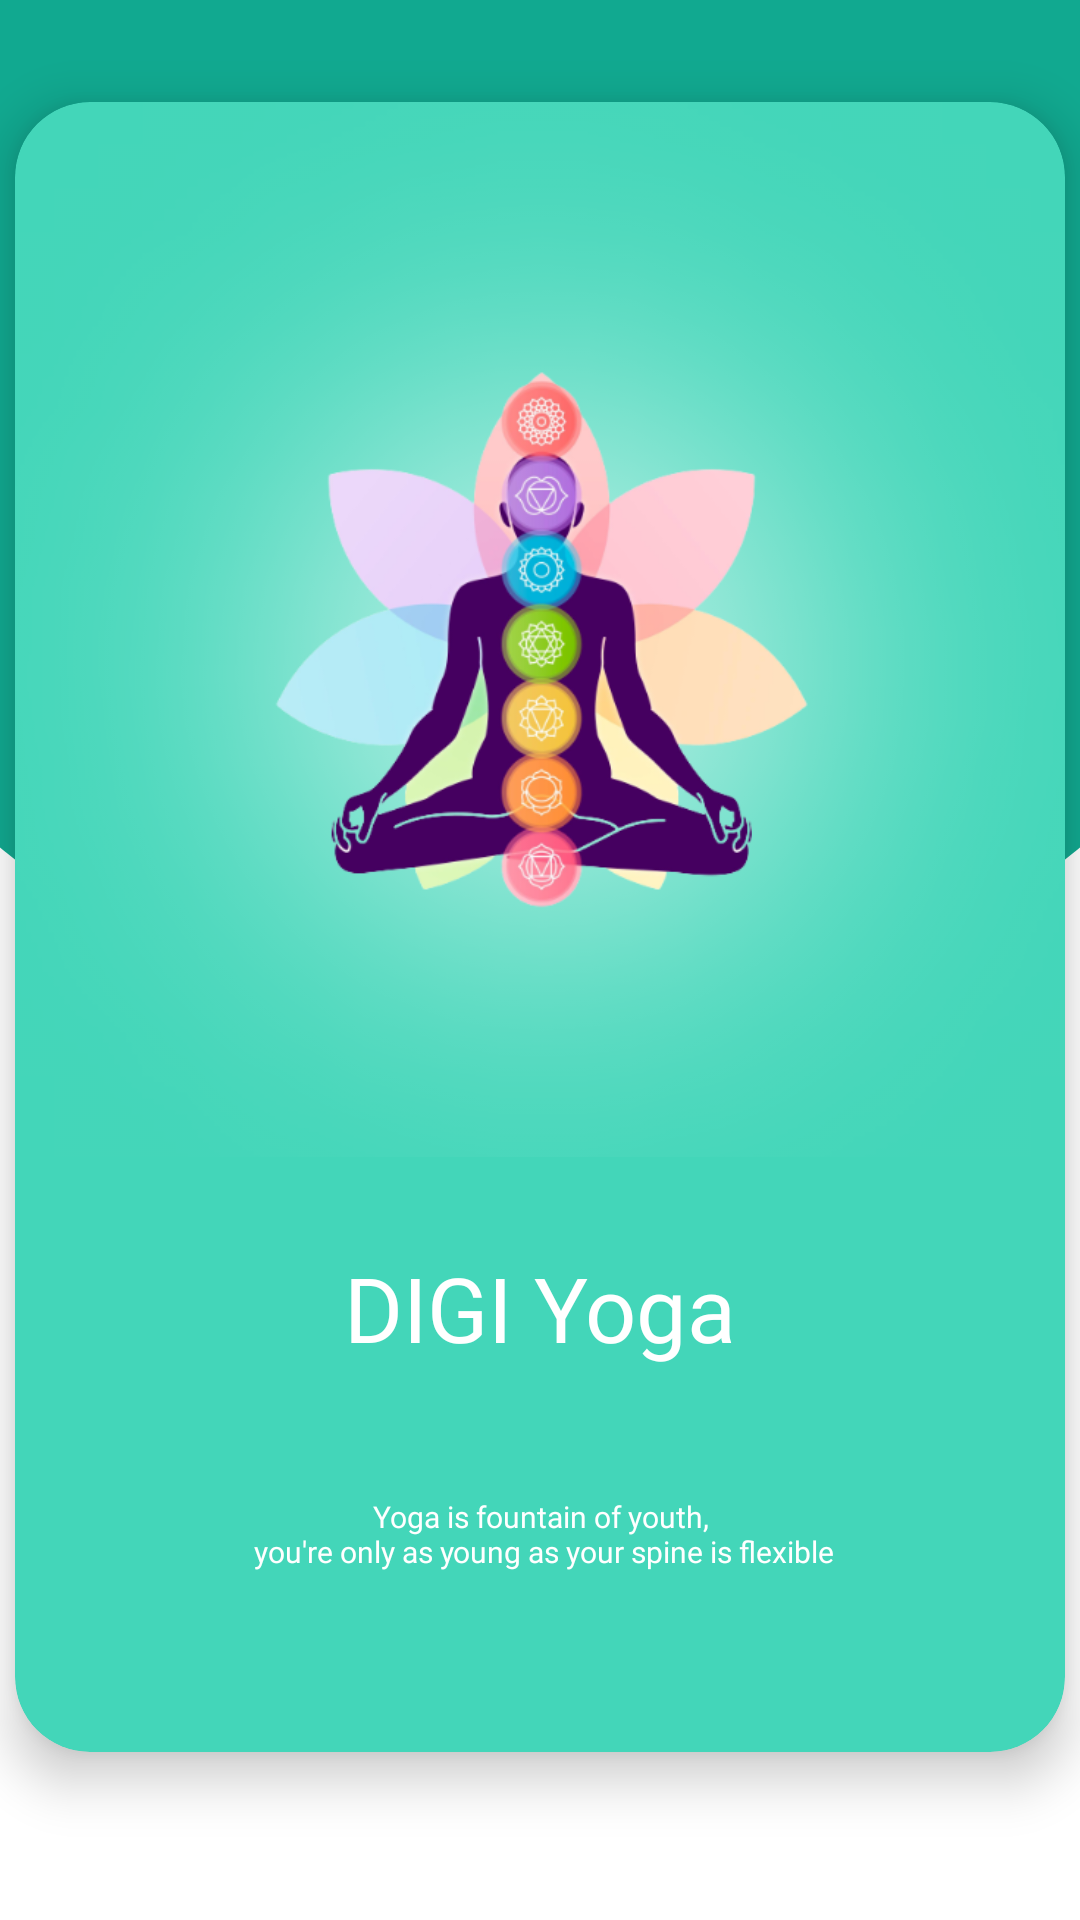

This screen was rendered from an Android layout file. Write that file and the resources it references.
<!-- AndroidManifest.xml: application theme Theme.DIGIYoga.noACtionBar -->
<!-- res/layout/activity_splash.xml -->
<?xml version="1.0" encoding="utf-8"?>
<androidx.constraintlayout.widget.ConstraintLayout xmlns:android="http://schemas.android.com/apk/res/android"
    xmlns:app="http://schemas.android.com/apk/res-auto"
    xmlns:tools="http://schemas.android.com/tools"
    android:layout_width="match_parent"
    android:layout_height="match_parent"
    tools:context=".SplashActivity">


    <ImageView
        android:layout_width="match_parent"
        android:layout_height="348dp"
        android:visibility="visible"
        app:layout_constraintEnd_toEndOf="parent"
        app:layout_constraintStart_toStartOf="parent"
        app:layout_constraintTop_toTopOf="parent"
        app:srcCompat="@drawable/semi_circle" />

    <androidx.cardview.widget.CardView
        android:id="@+id/cardView2"
        android:layout_width="350dp"
        android:layout_height="550dp"
        android:layout_marginBottom="?actionBarSize"
        android:backgroundTint="#43d6b9"
        android:elevation="@dimen/_10sdp"
        android:outlineAmbientShadowColor="@color/black"
        android:outlineSpotShadowColor="@color/black"
        app:cardCornerRadius="25dp"
        app:cardElevation="@dimen/_10sdp"
        app:layout_constraintBottom_toBottomOf="parent"
        app:layout_constraintEnd_toEndOf="parent"
        app:layout_constraintStart_toStartOf="parent">

        <androidx.constraintlayout.widget.ConstraintLayout
            android:id="@+id/splash_constrain"
            android:layout_width="match_parent"
            android:layout_height="match_parent"
            android:visibility="visible">

            <ImageView
                android:id="@+id/splash_screen_logo"
                android:layout_width="352dp"
                android:layout_height="533dp"
                android:layout_marginStart="53dp"
                android:layout_marginEnd="53dp"
                android:layout_marginBottom="108dp"
                android:visibility="visible"
                app:layout_constraintBottom_toBottomOf="parent"
                app:layout_constraintEnd_toEndOf="parent"
                app:layout_constraintStart_toStartOf="parent"
                app:srcCompat="@drawable/splash_screen_app_logo" />

            <TextView
                android:id="@+id/splash_screen_quote"
                android:layout_width="wrap_content"
                android:layout_height="wrap_content"
                android:layout_marginBottom="60dp"
                android:fontFamily="@font/alegreya_medium"
                android:gravity="center"

                android:text="@string/splash_screen_quote"
                android:textColor="#fff"
                android:textSize="@dimen/_10sdp"
                android:visibility="visible"
                app:layout_constraintBottom_toBottomOf="parent"
                app:layout_constraintEnd_toEndOf="parent"
                app:layout_constraintStart_toStartOf="parent" />

            <TextView
                android:id="@+id/app_name"
                android:layout_width="wrap_content"
                android:layout_height="wrap_content"
                android:layout_marginBottom="20dp"
                android:fontFamily="@font/alegreya_medium"
                android:gravity="center"
                android:text="@string/app_name"
                android:textColor="#fff"
                android:textSize="@dimen/_30sdp"
                android:visibility="visible"
                app:layout_constraintBottom_toBottomOf="@+id/splash_screen_logo"
                app:layout_constraintEnd_toEndOf="parent"
                app:layout_constraintStart_toStartOf="parent" />

        </androidx.constraintlayout.widget.ConstraintLayout>

        <androidx.constraintlayout.widget.ConstraintLayout
            android:id="@+id/after_splash_constrain"
            android:layout_width="match_parent"
            android:layout_height="match_parent"
            android:visibility="gone">


            <com.google.android.material.chip.Chip
                android:id="@+id/login_button"
                android:layout_width="300dp"
                android:layout_height="64dp"
                android:layout_marginTop="144dp"
                android:background="#246C5E"
                android:backgroundTint="#246C5E"
                android:elevation="@dimen/_20sdp"
                android:fontFamily="@font/alegreya_bold"
                android:shadowColor="@color/black"
                android:text="Login"
                android:textAlignment="center"
                android:textColor="#fff"
                android:textSize="@dimen/_16sdp"
                app:layout_constraintEnd_toEndOf="parent"
                app:layout_constraintHorizontal_bias="0.68"
                app:layout_constraintStart_toStartOf="parent"
                app:layout_constraintTop_toTopOf="parent" />

            <com.google.android.material.chip.Chip
                android:id="@+id/register_button"
                android:layout_width="300dp"
                android:layout_height="64dp"
                android:layout_marginTop="4dp"
                android:background="#246C5E"
                android:backgroundTint="#246C5E"
                android:elevation="@dimen/_20sdp"
                android:fontFamily="@font/alegreya_bold"
                android:shadowColor="@color/black"
                android:text="@string/Register"
                android:textAlignment="center"
                android:textColor="#fff"
                android:textSize="@dimen/_16sdp"
                app:layout_constraintEnd_toEndOf="parent"
                app:layout_constraintHorizontal_bias="0.68"
                app:layout_constraintStart_toStartOf="parent"
                app:layout_constraintTop_toBottomOf="@+id/login_button" />

            <TextView
                android:id="@+id/orText"
                android:layout_width="wrap_content"
                android:layout_height="wrap_content"
                android:layout_marginBottom="128dp"
                android:fontFamily="@font/alegreya_bold"
                android:text="or"
                android:textSize="@dimen/_22sdp"
                android:visibility="visible"
                app:layout_constraintBottom_toBottomOf="parent"
                app:layout_constraintEnd_toEndOf="parent"
                app:layout_constraintStart_toStartOf="parent" />

            <LinearLayout
                android:layout_width="348dp"
                android:layout_height="@dimen/_30sdp"
                android:layout_marginTop="@dimen/_15sdp"
                android:orientation="horizontal"
                android:visibility="visible"
                app:layout_constraintEnd_toEndOf="parent"
                app:layout_constraintStart_toStartOf="parent"
                app:layout_constraintTop_toBottomOf="@+id/orText">


                <ImageView
                    android:id="@+id/google_logo"
                    android:layout_width="83dp"
                    android:layout_height="match_parent"
                    android:layout_marginStart="@dimen/_10sdp"
                    android:layout_weight="1"
                    app:srcCompat="@drawable/google_logo" />

                <ImageView
                    android:id="@+id/twitter_logo"
                    android:layout_width="83dp"
                    android:layout_height="match_parent"
                    android:layout_marginStart="@dimen/_10sdp"
                    android:layout_weight="1"
                    app:srcCompat="@drawable/twitter_logo" />

                
                
                
                
                
                
                
                

            </LinearLayout>

            
            
            
            
            
            
            
            
            


        </androidx.constraintlayout.widget.ConstraintLayout>
    </androidx.cardview.widget.CardView>


</androidx.constraintlayout.widget.ConstraintLayout>
<!-- resources referenced by this layout -->
<resources>
  <color name="black">#FF000000</color>
  <dimen name="_10sdp">10dp</dimen>
  <dimen name="_15sdp">15dp</dimen>
  <dimen name="_16sdp">16dp</dimen>
  <dimen name="_20sdp">20dp</dimen>
  <dimen name="_22sdp">22dp</dimen>
  <dimen name="_30sdp">30dp</dimen>
  <!-- drawable google_logo: png bitmap (drawable, 66024 bytes) -->
  <!-- drawable line (drawable) -->
  <vector xmlns:android="http://schemas.android.com/apk/res/android"
      android:width="330dp"
      android:height="1dp"
      android:viewportWidth="330"
      android:viewportHeight="1">
  
      <group>
  
          <clip-path android:pathData="M0.5 0.5H329.5H0.5Z" />
  
      </group>
  
      <path
          android:pathData="M0.5 0.5H329.5H0.5Z"
          android:strokeWidth="1"
          android:strokeColor="#000000" />
  
  </vector>
  <!-- drawable semi_circle (drawable) -->
  <?xml version="1.0" encoding="utf-8"?>
  <layer-list xmlns:android="http://schemas.android.com/apk/res/android">
      <item android:height="50dp">
          <shape>
              <solid android:color="#000000" />
          </shape>
      </item>
      <item
          android:bottom="0dp"
          android:left="-100dp"
          android:right="-100dp"
          android:top="-500dp">
          <shape>
              <corners android:radius="@dimen/_500sdp" />
              <solid android:color="#11a990" />
          </shape>
      </item>
  </layer-list>
  <!-- drawable splash_screen_app_logo: png bitmap (drawable, 187349 bytes) -->
  <!-- drawable twitter_logo: png bitmap (drawable, 10423 bytes) -->
  <string name="Register">Register</string>
  <string name="app_name">DIGI Yoga</string>
  <string name="splash_screen_quote">
          Yoga is fountain of youth,\n you\'re only as young as your spine is flexible"
      </string>
  
  
      //facebook integration data
  <style name="Theme.DIGIYoga.noACtionBar" parent="Theme.MaterialComponents.DayNight.NoActionBar">
          
          <item name="colorPrimary">@color/colorPrimary</item>
          <item name="colorPrimaryVariant">@color/colorPrimaryVariant</item>
          <item name="colorOnPrimary">@color/white</item>
          
          <item name="colorSecondary">@color/white</item>
          <item name="colorSecondaryVariant">@color/white</item>
          <item name="colorOnSecondary">#CFBEBE</item>
          
          <item name="android:statusBarColor">@color/statusBarColor</item>
          
      </style>
  
  
      //figma styles
  <dimen name="_500sdp">500dp</dimen>
  <color name="colorPrimary">#39EDC9</color>
  <color name="colorPrimaryVariant">#246C5E</color>
  <color name="white">#FFFFFFFF</color>
  
  
      //new theme colour
  <color name="statusBarColor">#046E5C</color>
</resources>
